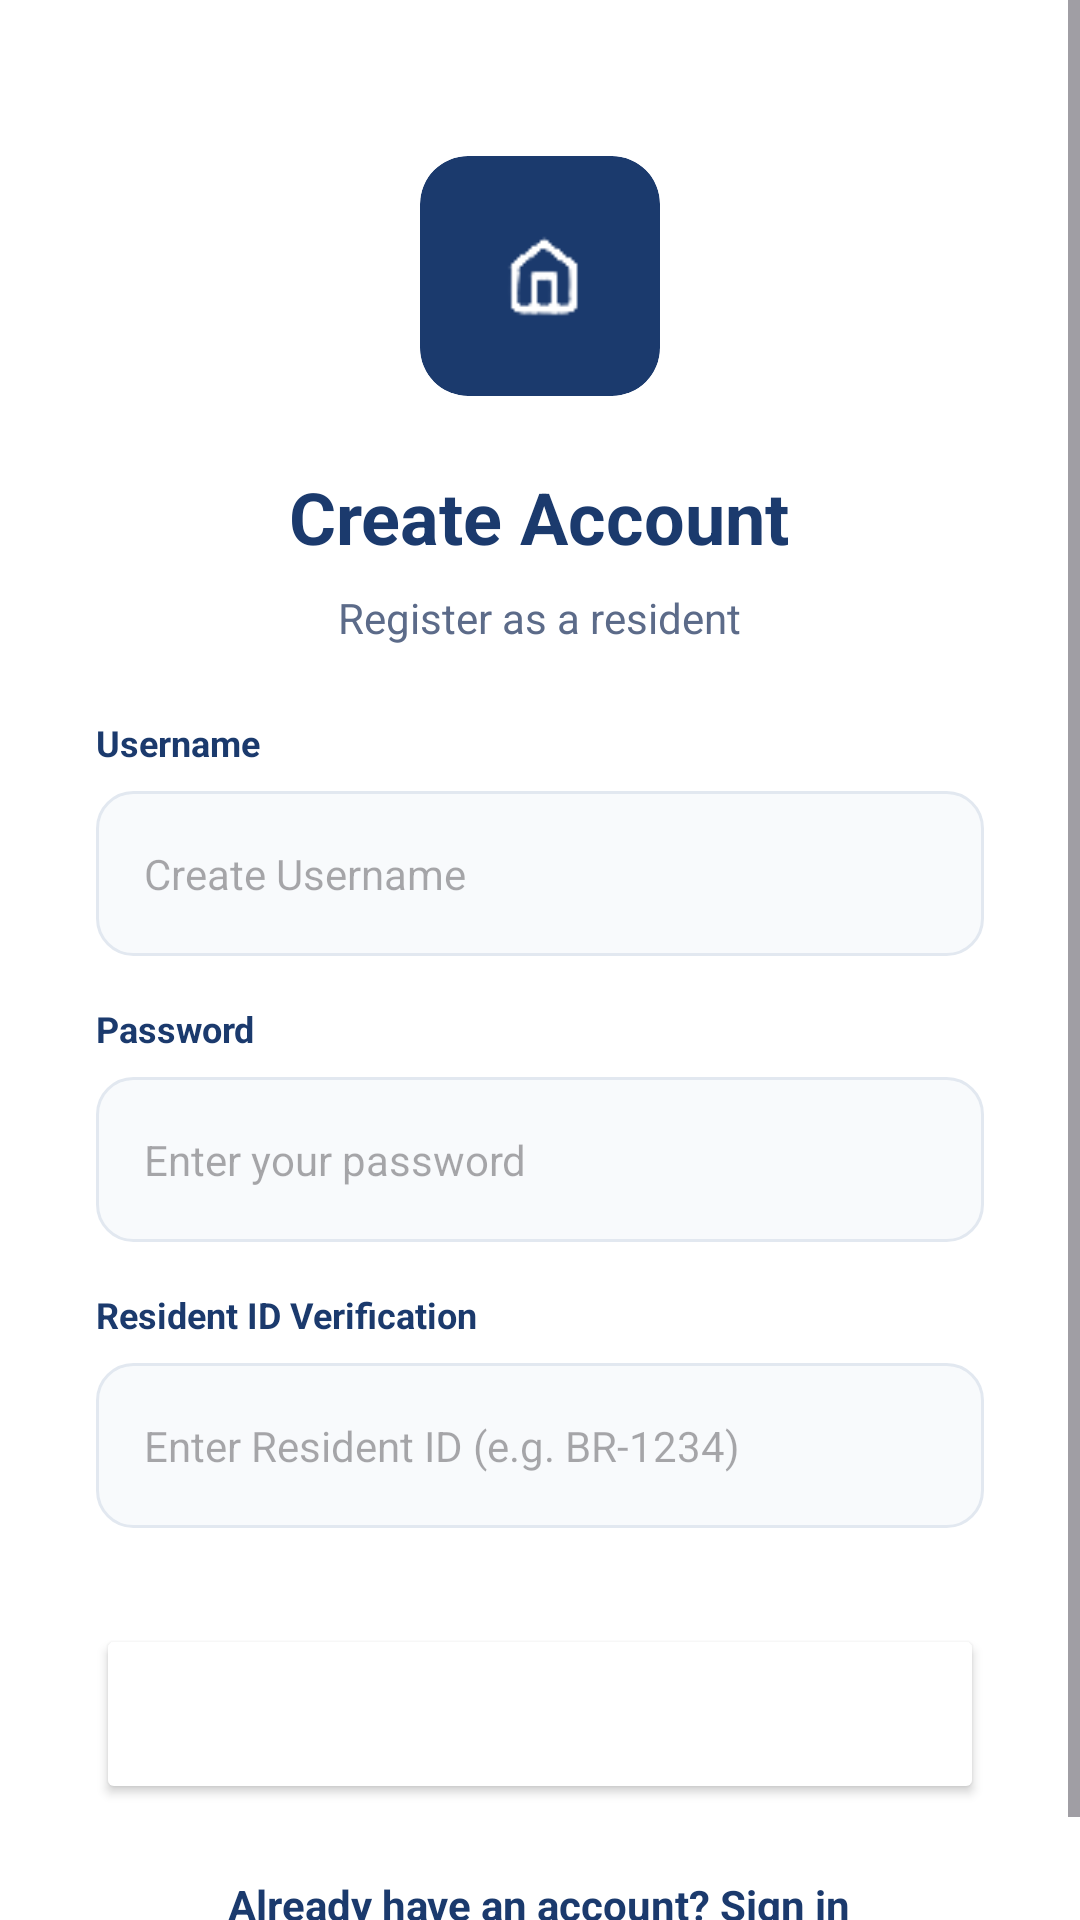

Produce the Android XML layout that renders to this screen, including the resource entries it uses.
<!-- AndroidManifest.xml: application theme Theme.BReady -->
<!-- res/layout/activity_register.xml -->
<?xml version="1.0" encoding="utf-8"?>
<ScrollView
    xmlns:android="http://schemas.android.com/apk/res/android"
    xmlns:app="http://schemas.android.com/apk/res-auto"
    android:layout_width="match_parent"
    android:layout_height="match_parent"
    android:fillViewport="true"
    android:background="@android:color/white"> <LinearLayout
    android:layout_width="match_parent"
    android:layout_height="wrap_content" android:orientation="vertical"
    android:padding="32dp"
    android:gravity="center_horizontal">

    <androidx.cardview.widget.CardView
        android:layout_width="80dp"
        android:layout_height="80dp"
        android:layout_marginTop="20dp"
        app:cardBackgroundColor="#1B3A6D"
        app:cardCornerRadius="16dp"
        app:cardElevation="0dp">

        <ImageView
            android:layout_width="40dp"
            android:layout_height="40dp"
            android:layout_gravity="center"
            android:src="@drawable/home_icon"
            app:tint="@android:color/white" />
    </androidx.cardview.widget.CardView>

    <TextView
        android:layout_width="wrap_content"
        android:layout_height="wrap_content"
        android:layout_marginTop="24dp"
        android:text="Create Account"
        android:textColor="#1B3A6D"
        android:textSize="24sp"
        android:textStyle="bold" />

    <TextView
        android:layout_width="wrap_content"
        android:layout_height="wrap_content"
        android:layout_marginTop="8dp"
        android:text="Register as a resident"
        android:textColor="#5C6B89"
        android:textSize="14sp" />

    <TextView
        android:layout_width="match_parent"
        android:layout_height="wrap_content"
        android:layout_marginTop="24dp"
        android:text="Username"
        android:textColor="#1B3A6D"
        android:textSize="12sp"
        android:textStyle="bold" />

    <EditText
        android:id="@+id/etRegUsername"
        android:layout_width="match_parent"
        android:layout_height="55dp"
        android:layout_marginTop="8dp"
        android:background="@drawable/edittext_border"
        android:hint="Create Username"
        android:inputType="text"
        android:padding="16dp"
        android:textSize="14sp" />

    <TextView
        android:layout_width="match_parent"
        android:layout_height="wrap_content"
        android:layout_marginTop="16dp"
        android:text="Password"
        android:textColor="#1B3A6D"
        android:textSize="12sp"
        android:textStyle="bold" />

    <EditText
        android:id="@+id/etRegPassword"
        android:layout_width="match_parent"
        android:layout_height="55dp"
        android:layout_marginTop="8dp"
        android:background="@drawable/edittext_border"
        android:hint="Enter your password"
        android:inputType="textPassword"
        android:padding="16dp"
        android:textSize="14sp" />
    <TextView
        android:layout_width="match_parent"
        android:layout_height="wrap_content"
        android:layout_marginTop="16dp"
        android:text="Resident ID Verification"
        android:textColor="#1B3A6D"
        android:textSize="12sp"
        android:textStyle="bold" />
    <EditText
        android:id="@+id/etRegResidentId"
        android:layout_width="match_parent"
        android:layout_height="55dp"
        android:layout_marginTop="8dp"
        android:background="@drawable/edittext_border"
        android:hint="Enter Resident ID (e.g. BR-1234)"
        android:inputType="textCapCharacters"
        android:padding="16dp"
        android:textSize="14sp" />


    <Button
        android:id="@+id/btnCreateAccount"
        android:layout_width="match_parent"
        android:layout_height="60dp"
        android:layout_marginTop="32dp"
        android:backgroundTint="@color/orange"
        android:text="Create Account"
        android:textAllCaps="false"
        android:textColor="@android:color/white"
        android:textSize="16sp"
        android:textStyle="bold"
        app:cornerRadius="12dp" />

    <TextView
        android:id="@+id/tvSignIn"
        android:layout_width="wrap_content"
        android:layout_height="wrap_content"
        android:layout_marginTop="24dp"
        android:text="Already have an account? Sign in"
        android:textColor="#1B3A6D"
        android:textSize="14sp"
        android:textStyle="bold" />

</LinearLayout>
</ScrollView>
<!-- resources referenced by this layout -->
<resources>
  <!-- drawable edittext_border (drawable) -->
  <?xml version="1.0" encoding="utf-8"?>
  <shape xmlns:android="http://schemas.android.com/apk/res/android">
      <solid android:color="#F8FAFC" /> <stroke android:width="1dp" android:color="#E2E8F0" /> <corners android:radius="12dp" />
  </shape>
  <!-- drawable home_icon: png bitmap (drawable, 1078 bytes) -->
  <style name="Theme.BReady" parent="Base.Theme.BReady" />
  <style name="Base.Theme.BReady" parent="Theme.Material3.DayNight.NoActionBar">
          
          
      </style>
</resources>
